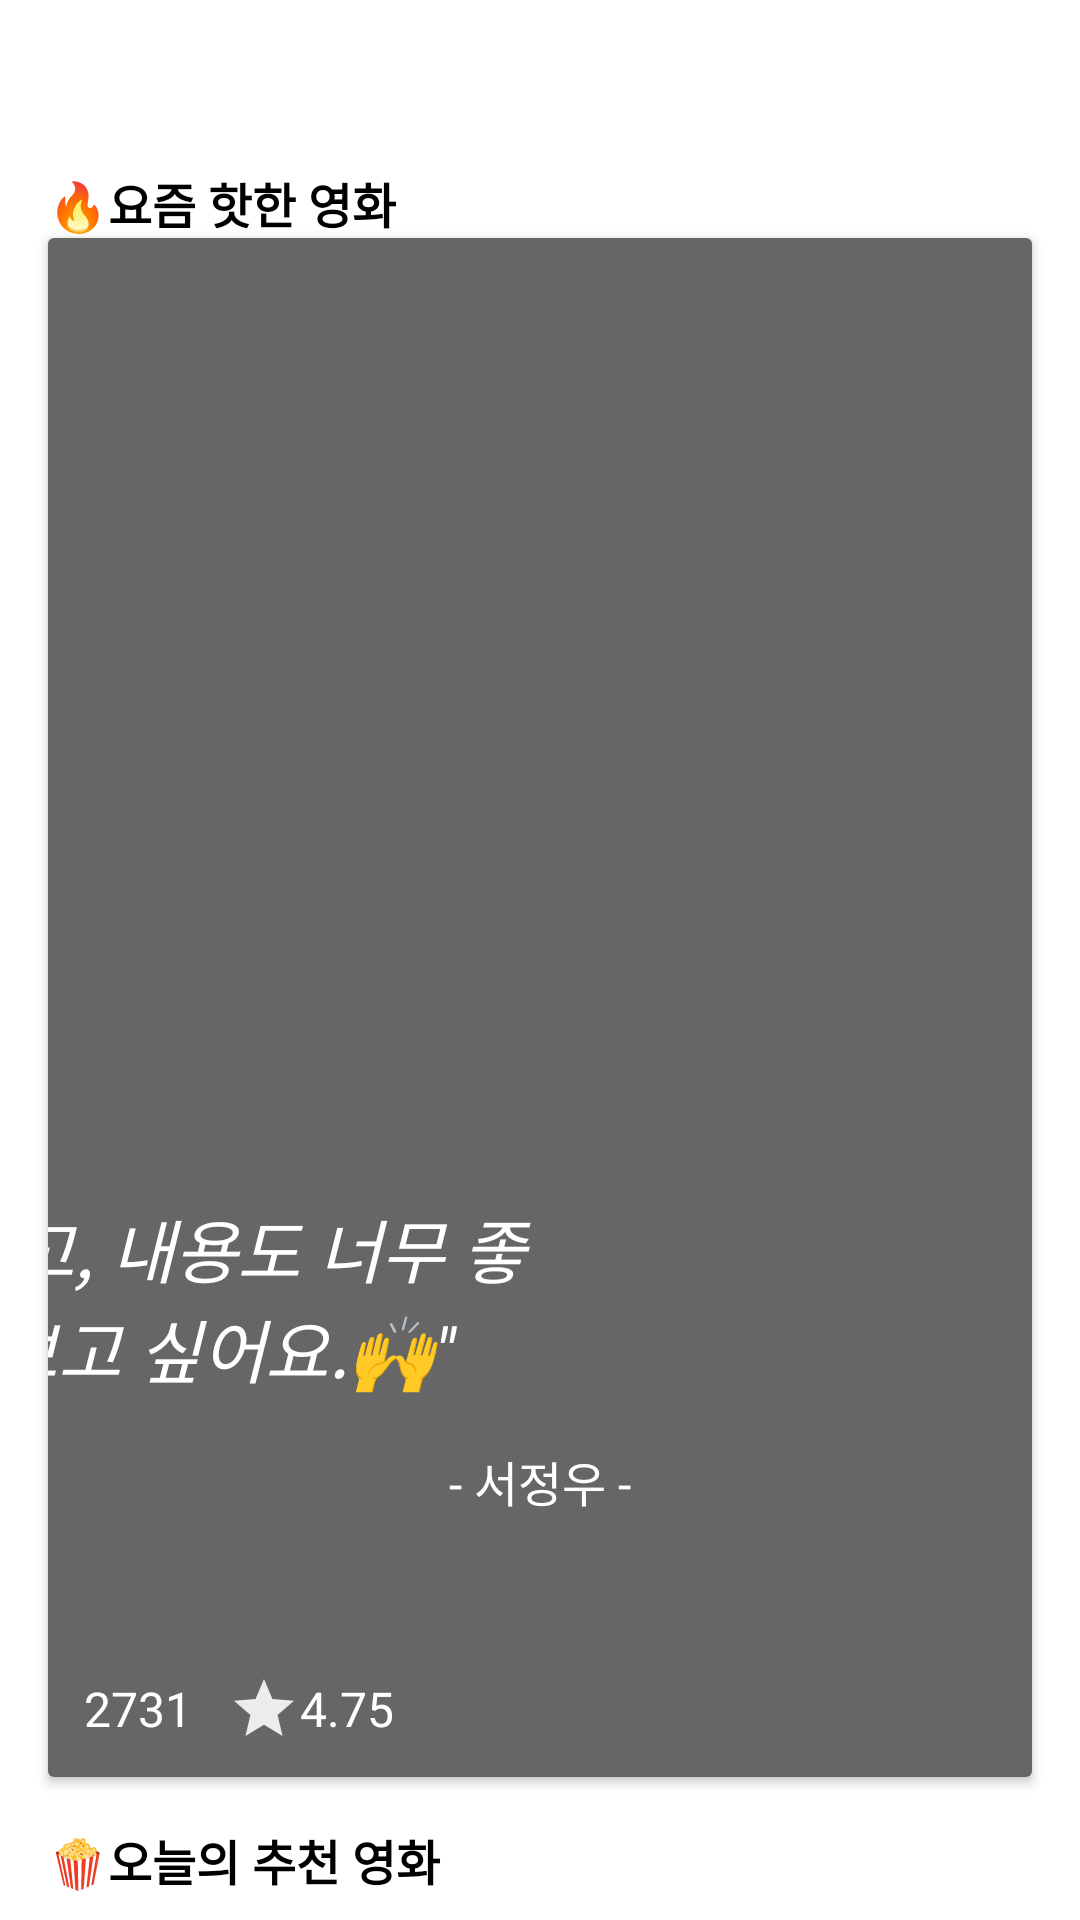

Android layout source for this screen:
<!-- AndroidManifest.xml: application theme Theme.JeongU_Pedia -->
<!-- res/layout/fragment_home.xml -->
<?xml version="1.0" encoding="utf-8"?>
<androidx.constraintlayout.widget.ConstraintLayout xmlns:android="http://schemas.android.com/apk/res/android"
    xmlns:app="http://schemas.android.com/apk/res-auto"
    xmlns:tools="http://schemas.android.com/tools"
    android:layout_width="match_parent"
    android:layout_height="match_parent">

    <androidx.core.widget.NestedScrollView
        android:layout_width="match_parent"
        android:layout_height="match_parent"
        android:fillViewport="true">

        <LinearLayout
            android:layout_width="match_parent"
            android:layout_height="wrap_content"
            android:orientation="vertical">

            <TextView
                android:id="@+id/subTitle1"
                android:layout_width="match_parent"
                android:layout_height="wrap_content"
                android:layout_marginStart="16dp"
                android:layout_marginTop="56dp"
                android:text="🔥요즘 핫한 영화"
                android:textColor="#000000"
                android:textSize="16sp"
                android:textStyle="bold" />

            <androidx.cardview.widget.CardView
                android:id="@+id/cardView"
                android:layout_width="match_parent"
                android:layout_height="513dp"
                android:layout_marginStart="16dp"
                android:layout_marginEnd="16dp"
                android:clipChildren="true">

                <androidx.constraintlayout.widget.ConstraintLayout
                    android:layout_width="match_parent"
                    android:layout_height="match_parent">

                    <ImageView
                        android:id="@+id/imageView2"
                        android:layout_width="wrap_content"
                        android:layout_height="wrap_content"
                        android:scaleType="fitXY"
                        app:srcCompat="@drawable/movie_image"
                        tools:ignore="MissingConstraints" />

                    <View
                        android:layout_width="match_parent"
                        android:layout_height="match_parent"
                        android:alpha="0.6"
                        android:background="@color/black"
                        app:layout_constraintBottom_toBottomOf="@id/posterImageView"
                        app:layout_constraintEnd_toEndOf="@id/posterImageView"
                        app:layout_constraintStart_toStartOf="@id/posterImageView"
                        app:layout_constraintTop_toTopOf="@id/posterImageView"
                        tools:ignore="NotSibling" />

                    <TextView
                        android:id="@+id/reviewTextView"
                        android:layout_width="320dp"
                        android:layout_height="wrap_content"
                        android:layout_marginTop="320dp"
                        android:text='"액션이 화려하고, 내용도 너무 좋았어요!! 또 보고 싶어요.🙌"'
                        android:textAlignment="center"
                        android:textColor="@color/white"
                        android:textSize="23sp"
                        android:textStyle="italic"
                        app:layout_constraintEnd_toEndOf="@+id/imageView2"
                        app:layout_constraintHorizontal_bias="0.491"
                        app:layout_constraintStart_toStartOf="parent"
                        app:layout_constraintTop_toTopOf="parent" />

                    <TextView
                        android:id="@+id/reviewerTextView"
                        android:layout_width="wrap_content"
                        android:layout_height="wrap_content"
                        android:layout_marginTop="16dp"
                        android:text="- 서정우 -"
                        android:textColor="@color/white"
                        android:textSize="16sp"
                        app:layout_constraintEnd_toEndOf="parent"
                        app:layout_constraintStart_toStartOf="parent"
                        app:layout_constraintTop_toBottomOf="@+id/reviewTextView" />

                    <TextView
                        android:id="@+id/scoreCountTextView"
                        android:layout_width="wrap_content"
                        android:layout_height="wrap_content"
                        android:layout_margin="12dp"
                        android:gravity="center_vertical"
                        android:text="2731"
                        android:textColor="@color/white"
                        android:textSize="16sp"
                        app:drawableStartCompat="@drawable/ic_baseline_people_24"
                        app:layout_constraintBottom_toBottomOf="parent"
                        app:layout_constraintStart_toStartOf="parent" />

                    <TextView
                        android:id="@+id/averageScoreTextView"
                        android:layout_width="wrap_content"
                        android:layout_height="wrap_content"
                        android:layout_marginStart="12dp"
                        android:gravity="center_vertical"
                        android:text="4.75"
                        android:textColor="@color/white"
                        android:textSize="16sp"
                        app:drawableStartCompat="@drawable/ic_baseline_star_24"
                        app:layout_constraintBaseline_toBaselineOf="@id/scoreCountTextView"
                        app:layout_constraintStart_toEndOf="@id/scoreCountTextView" />
                </androidx.constraintlayout.widget.ConstraintLayout>


            </androidx.cardview.widget.CardView>

            <TextView
                android:id="@+id/subTitle2"
                android:layout_width="match_parent"
                android:layout_height="wrap_content"
                android:layout_marginStart="16dp"
                android:layout_marginTop="16dp"
                android:text="🍿오늘의 추천 영화"
                android:textColor="#000000"
                android:textSize="16sp"
                android:textStyle="bold" />

            <androidx.recyclerview.widget.RecyclerView
                android:id="@+id/recyclerView_movies"
                android:layout_width="match_parent"
                android:layout_height="match_parent"
                android:layout_marginStart="16dp"
                android:layout_marginEnd="16dp"
                android:clipToPadding="false"
                android:paddingVertical="6dp" />
        </LinearLayout>
    </androidx.core.widget.NestedScrollView>
</androidx.constraintlayout.widget.ConstraintLayout>
<!-- resources referenced by this layout -->
<resources>
  <!-- drawable ic_baseline_star_24 (drawable) -->
  <vector android:height="24dp" android:tint="#ececec"
      android:viewportHeight="24" android:viewportWidth="24"
      android:width="24dp" xmlns:android="http://schemas.android.com/apk/res/android">
      <path android:fillColor="@android:color/white" android:pathData="M12,17.27L18.18,21l-1.64,-7.03L22,9.24l-7.19,-0.61L12,2 9.19,8.63 2,9.24l5.46,4.73L5.82,21z"/>
  </vector>
  <style name="Theme.JeongU_Pedia" parent="Theme.MaterialComponents.Light.DarkActionBar">
          
          <item name="colorPrimary">#202124</item>
          <item name="colorPrimaryVariant">@color/purple_700</item>
          <item name="colorOnPrimary">#FF0558</item>
          
          <item name="colorSecondary">@color/teal_200</item>
          <item name="colorSecondaryVariant">@color/teal_700</item>
          <item name="colorOnSecondary">@color/black</item>
          
          <item name="android:statusBarColor">?attr/colorPrimaryVariant</item>
          
  
      </style>
  <!-- not gathered from this repository: default colours our renderer supplied (Android Studio template values) -->
  <color name="purple_700">#FF3700B3</color>
  <color name="teal_200">#FF03DAC5</color>
  <color name="teal_700">#FF018786</color>
  <color name="black">#FF000000</color>
  <color name="white">#FFFFFFFF</color>
</resources>
